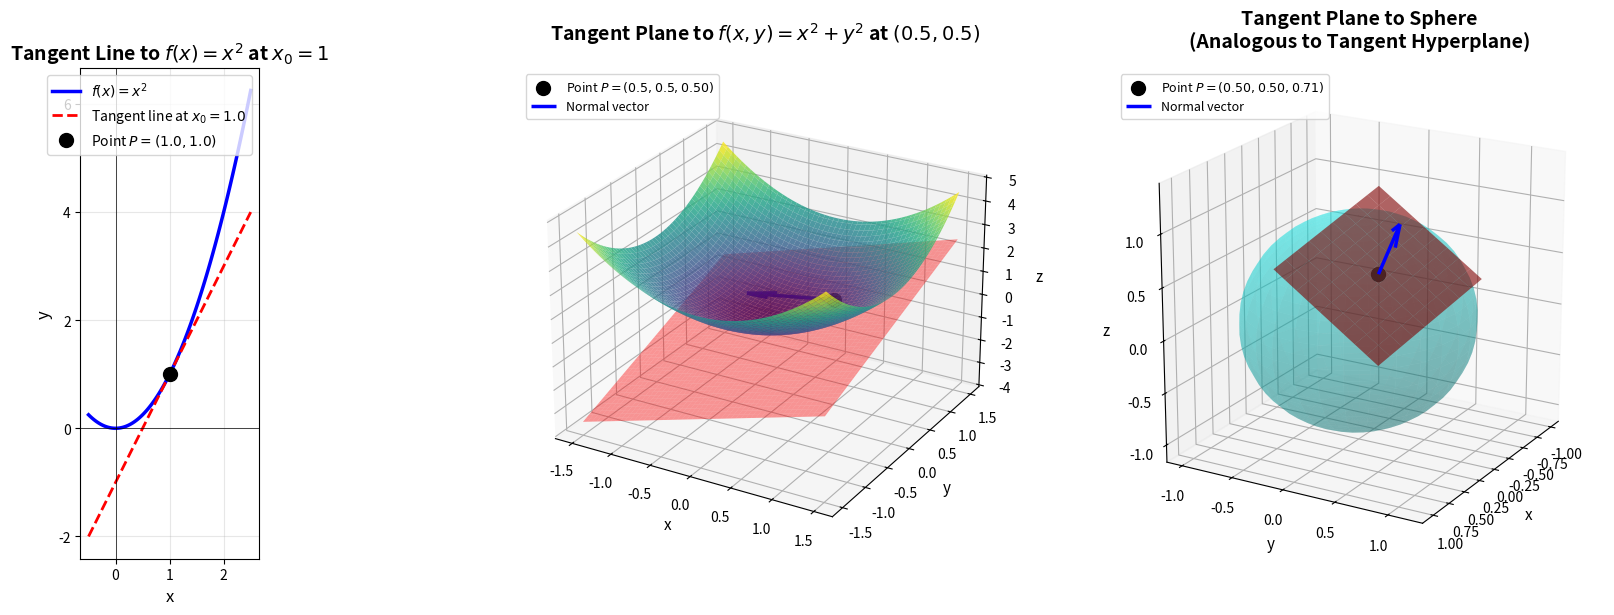
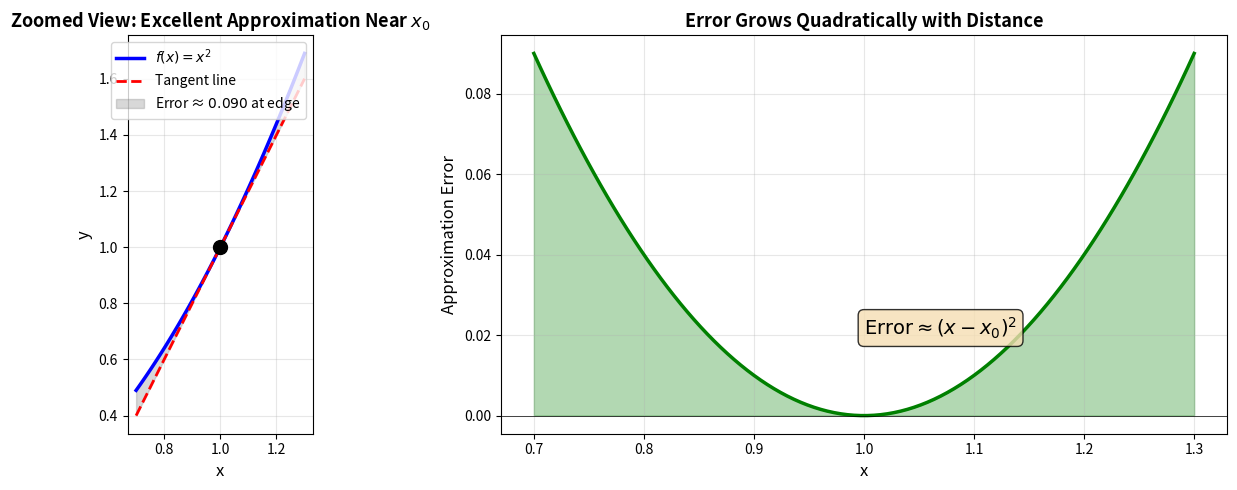

Generate these figures, in order, with matplotlib:
import numpy as np
import matplotlib.pyplot as plt
from mpl_toolkits.mplot3d import Axes3D
from matplotlib import cm

# Create figure with 3 subplots
fig = plt.figure(figsize=(18, 6))

# ============================================================================
# 1. TANGENT LINE (2D) - f(x) = x^2 at x0 = 1
# ============================================================================
ax1 = fig.add_subplot(131)
x = np.linspace(-0.5, 2.5, 100)
f_1d = x**2

# Point of tangency
x0 = 1.0
f0 = x0**2
df_dx = 2*x0  # derivative

# Tangent line
L = f0 + df_dx * (x - x0)

# Plot
ax1.plot(x, f_1d, 'b-', linewidth=2.5, label='$f(x) = x^2$')
ax1.plot(x, L, 'r--', linewidth=2, label=f'Tangent line at $x_0={x0}$')
ax1.plot(x0, f0, 'ko', markersize=10, label=f'Point $P=({x0}, {f0})$')
ax1.axhline(y=0, color='k', linewidth=0.5)
ax1.axvline(x=0, color='k', linewidth=0.5)
ax1.grid(True, alpha=0.3)
ax1.set_xlabel('x', fontsize=12)
ax1.set_ylabel('y', fontsize=12)
ax1.set_title('Tangent Line to $f(x)=x^2$ at $x_0=1$', fontsize=14, fontweight='bold')
ax1.legend(fontsize=10)
ax1.set_aspect('equal', adjustable='box')

# ============================================================================
# 2. TANGENT PLANE (3D) - f(x,y) = x^2 + y^2 at (0.5, 0.5)
# ============================================================================
ax2 = fig.add_subplot(132, projection='3d')

# Create grid
x = np.linspace(-1.5, 1.5, 100)
y = np.linspace(-1.5, 1.5, 100)
X, Y = np.meshgrid(x, y)
Z = X**2 + Y**2  # Surface

# Point of tangency
x0, y0 = 0.5, 0.5
z0 = x0**2 + y0**2
df_dx = 2*x0
df_dy = 2*y0

# Tangent plane
Z_plane = z0 + df_dx*(X - x0) + df_dy*(Y - y0)

# Plot surface
surf = ax2.plot_surface(X, Y, Z, cmap=cm.viridis, alpha=0.8, linewidth=0, antialiased=True)

# Plot tangent plane
ax2.plot_surface(X, Y, Z_plane, color='red', alpha=0.4, linewidth=0)

# Point of tangency
ax2.scatter([x0], [y0], [z0], color='black', s=100, label=f'Point $P=({x0}, {y0}, {z0:.2f})$')

# Normal vector (for visualization)
normal = np.array([-df_dx, -df_dy, 1])
normal_unit = normal / np.linalg.norm(normal)
ax2.quiver(x0, y0, z0, normal_unit[0], normal_unit[1], normal_unit[2], 
           length=1.2, color='blue', linewidth=2.5, label='Normal vector')

ax2.set_xlabel('x', fontsize=11)
ax2.set_ylabel('y', fontsize=11)
ax2.set_zlabel('z', fontsize=11)
ax2.set_title('Tangent Plane to $f(x,y)=x^2+y^2$ at $(0.5,0.5)$', 
              fontsize=14, fontweight='bold', pad=20)
ax2.view_init(elev=25, azim=-60)
ax2.legend(loc='upper left', fontsize=9)

# ============================================================================
# 3. TANGENT HYPERPLANE CONCEPT (4D visualization via level sets)
# Since we can't visualize 4D directly, we show level sets of f(x,y,z) = x^2+y^2+z^2
# and illustrate the tangent plane to a level surface in 3D (analogous concept)
# ============================================================================
ax3 = fig.add_subplot(133, projection='3d')

# Create sphere (level surface of f(x,y,z)=x^2+y^2+z^2 = r^2)
u = np.linspace(0, 2 * np.pi, 30)
v = np.linspace(0, np.pi, 30)
r = 1.0
X_sph = r * np.outer(np.cos(u), np.sin(v))
Y_sph = r * np.outer(np.sin(u), np.sin(v))
Z_sph = r * np.outer(np.ones(np.size(u)), np.cos(v))

# Point on sphere
theta0, phi0 = np.pi/4, np.pi/4
x0_sph = r * np.cos(theta0) * np.sin(phi0)
y0_sph = r * np.sin(theta0) * np.sin(phi0)
z0_sph = r * np.cos(phi0)

# Normal vector to sphere (gradient of F=x^2+y^2+z^2)
normal_sph = np.array([x0_sph, y0_sph, z0_sph])
normal_sph_unit = normal_sph / np.linalg.norm(normal_sph)

# Tangent plane to sphere at P: normal · (X - P) = 0
# We'll plot a small patch of the tangent plane
plane_size = 0.6
xx = np.linspace(-plane_size, plane_size, 10)
yy = np.linspace(-plane_size, plane_size, 10)
XX, YY = np.meshgrid(xx, yy)

# Create orthonormal basis for tangent plane
t1 = np.array([1, 0, 0]) - np.dot([1,0,0], normal_sph_unit)*normal_sph_unit
t1 = t1 / np.linalg.norm(t1)
t2 = np.cross(normal_sph_unit, t1)

# Parametrize tangent plane patch
X_plane = x0_sph + XX*t1[0] + YY*t2[0]
Y_plane = y0_sph + XX*t1[1] + YY*t2[1]
Z_plane = z0_sph + XX*t1[2] + YY*t2[2]

# Plot sphere
ax3.plot_surface(X_sph, Y_sph, Z_sph, color='cyan', alpha=0.3, linewidth=0)

# Plot tangent plane patch
ax3.plot_surface(X_plane, Y_plane, Z_plane, color='red', alpha=0.6, linewidth=0)

# Point of tangency
ax3.scatter([x0_sph], [y0_sph], [z0_sph], color='black', s=100, 
            label=f'Point $P=({x0_sph:.2f}, {y0_sph:.2f}, {z0_sph:.2f})$')

# Normal vector
ax3.quiver(x0_sph, y0_sph, z0_sph, 
           normal_sph_unit[0], normal_sph_unit[1], normal_sph_unit[2], 
           length=1.0, color='blue', linewidth=2.5, label='Normal vector')

ax3.set_xlabel('x', fontsize=11)
ax3.set_ylabel('y', fontsize=11)
ax3.set_zlabel('z', fontsize=11)
ax3.set_title('Tangent Plane to Sphere\n(Analogous to Tangent Hyperplane)', 
              fontsize=14, fontweight='bold', pad=15)
ax3.view_init(elev=20, azim=30)
ax3.legend(loc='upper left', fontsize=9)
ax3.set_box_aspect([1,1,1])

# Final layout
plt.tight_layout()
plt.savefig('tangent_objects.png', dpi=150, bbox_inches='tight')
plt.show()

# ============================================================================
# BONUS: 2D contour view showing tangent line approximation quality
# ============================================================================
fig2, (ax4, ax5) = plt.subplots(1, 2, figsize=(14, 5))

# Left: Zoomed view near tangency point
x_zoom = np.linspace(0.7, 1.3, 100)
f_zoom = x_zoom**2
L_zoom = 1 + 2*(x_zoom - 1)

ax4.plot(x_zoom, f_zoom, 'b-', linewidth=2.5, label='$f(x)=x^2$')
ax4.plot(x_zoom, L_zoom, 'r--', linewidth=2, label='Tangent line')
ax4.fill_between(x_zoom, f_zoom, L_zoom, alpha=0.3, color='gray', 
                  label=f'Error ≈ ${(1.3-1)**2:.3f}$ at edge')
ax4.plot(1, 1, 'ko', markersize=10)
ax4.set_xlabel('x', fontsize=12)
ax4.set_ylabel('y', fontsize=12)
ax4.set_title('Zoomed View: Excellent Approximation Near $x_0$', fontsize=13, fontweight='bold')
ax4.grid(True, alpha=0.3)
ax4.legend(fontsize=10)
ax4.set_aspect('equal')

# Right: Error visualization
error = np.abs(f_zoom - L_zoom)
ax5.plot(x_zoom, error, 'g-', linewidth=2.5)
ax5.axhline(y=0, color='k', linewidth=0.5)
ax5.fill_between(x_zoom, 0, error, alpha=0.3, color='green')
ax5.set_xlabel('x', fontsize=12)
ax5.set_ylabel('Approximation Error', fontsize=12)
ax5.set_title('Error Grows Quadratically with Distance', fontsize=13, fontweight='bold')
ax5.grid(True, alpha=0.3)
ax5.text(1.0, 0.02, '$\\text{Error} \\approx (x-x_0)^2$', 
         fontsize=14, bbox=dict(boxstyle='round', facecolor='wheat', alpha=0.8))

plt.tight_layout()
plt.savefig('tangent_error.png', dpi=150, bbox_inches='tight')
plt.show()